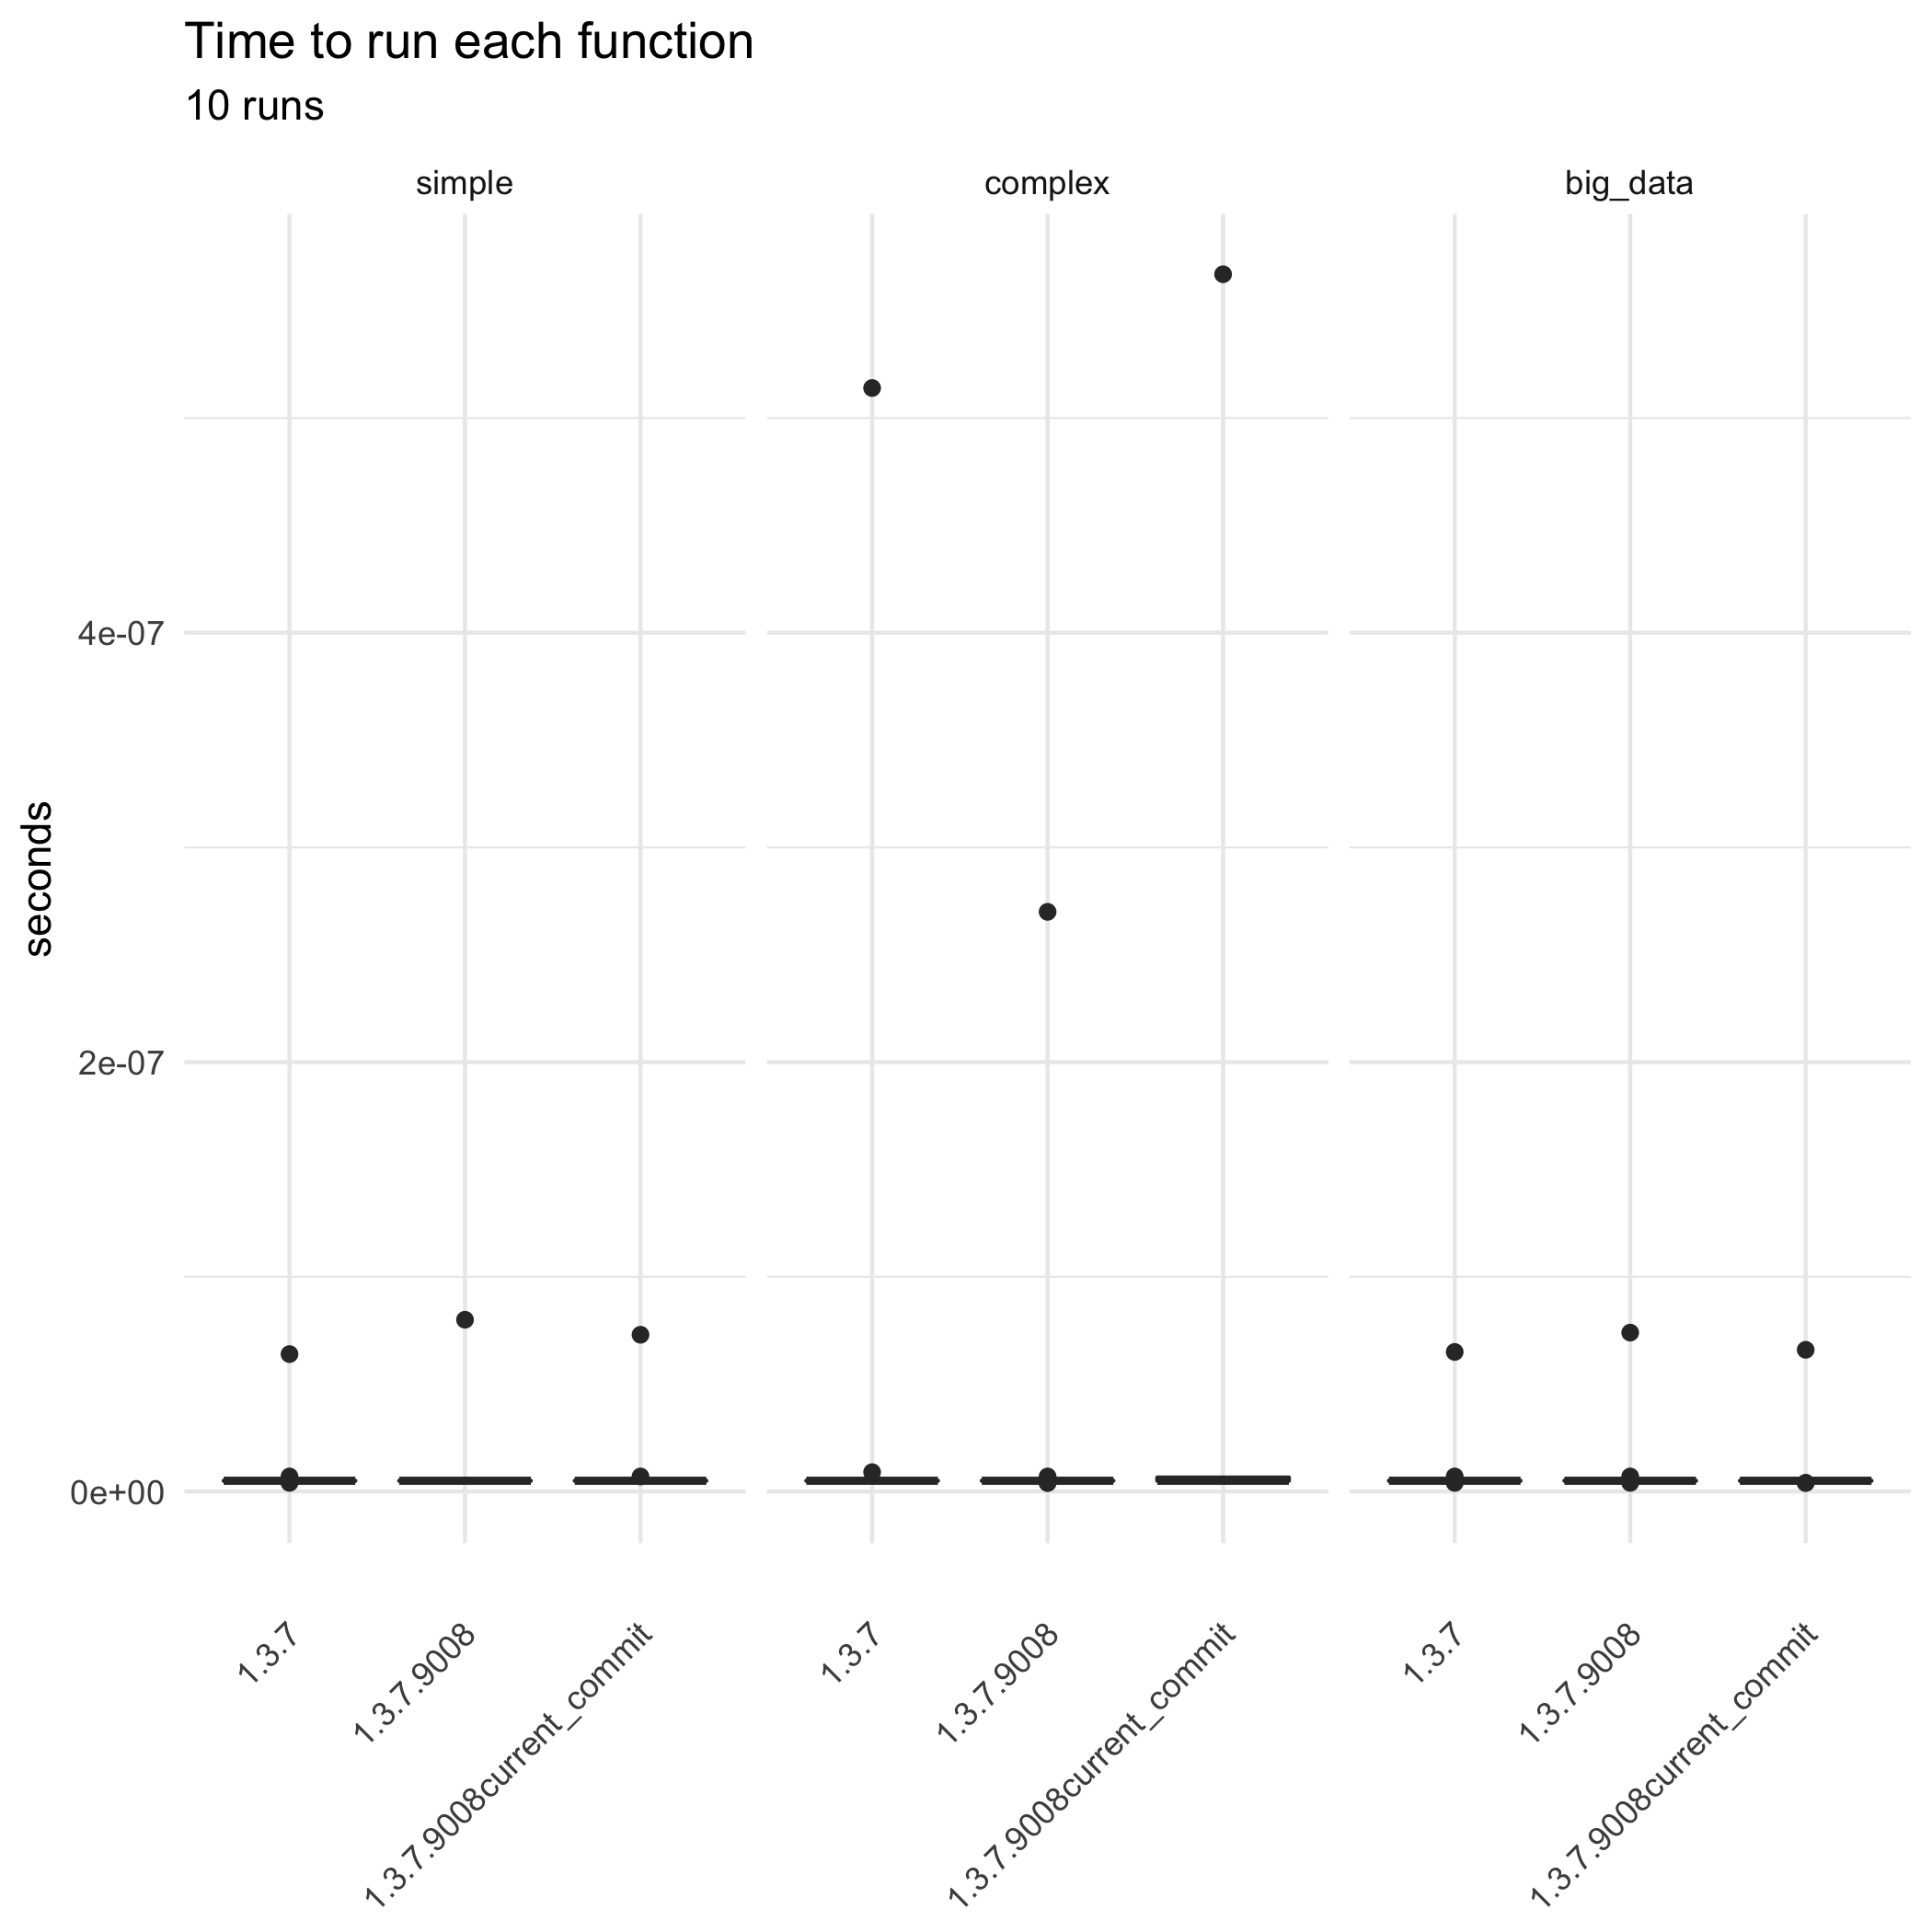

The table this chart was drawn from, first rows:
bm_gtsummary.expr; bm_gtsummary.time; gt_ver
complex; 514; 1.3.7
complex; 9; 1.3.7
complex; 5; 1.3.7
complex; 5; 1.3.7
big_data; 65; 1.3.7
big_data; 5; 1.3.7
big_data; 5; 1.3.7
big_data; 5; 1.3.7
simple; 64; 1.3.7
big_data; 5; 1.3.7
complex; 5; 1.3.7
simple; 7; 1.3.7
simple; 5; 1.3.7
complex; 5; 1.3.7
big_data; 5; 1.3.7
big_data; 4; 1.3.7
complex; 5; 1.3.7
complex; 5; 1.3.7
complex; 5; 1.3.7
simple; 5; 1.3.7
big_data; 5; 1.3.7
simple; 5; 1.3.7
big_data; 7; 1.3.7
simple; 5; 1.3.7
simple; 5; 1.3.7
big_data; 5; 1.3.7
complex; 5; 1.3.7
simple; 4; 1.3.7
simple; 5; 1.3.7
simple; 5; 1.3.7
complex; 270; 1.3.7.9008
big_data; 74; 1.3.7.9008
simple; 80; 1.3.7.9008
big_data; 5; 1.3.7.9008
complex; 5; 1.3.7.9008
simple; 5; 1.3.7.9008
simple; 5; 1.3.7.9008
big_data; 5; 1.3.7.9008
simple; 5; 1.3.7.9008
big_data; 5; 1.3.7.9008
big_data; 4; 1.3.7.9008
complex; 4; 1.3.7.9008
simple; 5; 1.3.7.9008
complex; 7; 1.3.7.9008
simple; 5; 1.3.7.9008
big_data; 5; 1.3.7.9008
complex; 5; 1.3.7.9008
simple; 5; 1.3.7.9008
complex; 5; 1.3.7.9008
complex; 5; 1.3.7.9008
big_data; 5; 1.3.7.9008
simple; 5; 1.3.7.9008
simple; 5; 1.3.7.9008
complex; 4; 1.3.7.9008
big_data; 5; 1.3.7.9008
simple; 5; 1.3.7.9008
big_data; 7; 1.3.7.9008
complex; 5; 1.3.7.9008
big_data; 5; 1.3.7.9008
complex; 5; 1.3.7.9008
... 30 more rows
